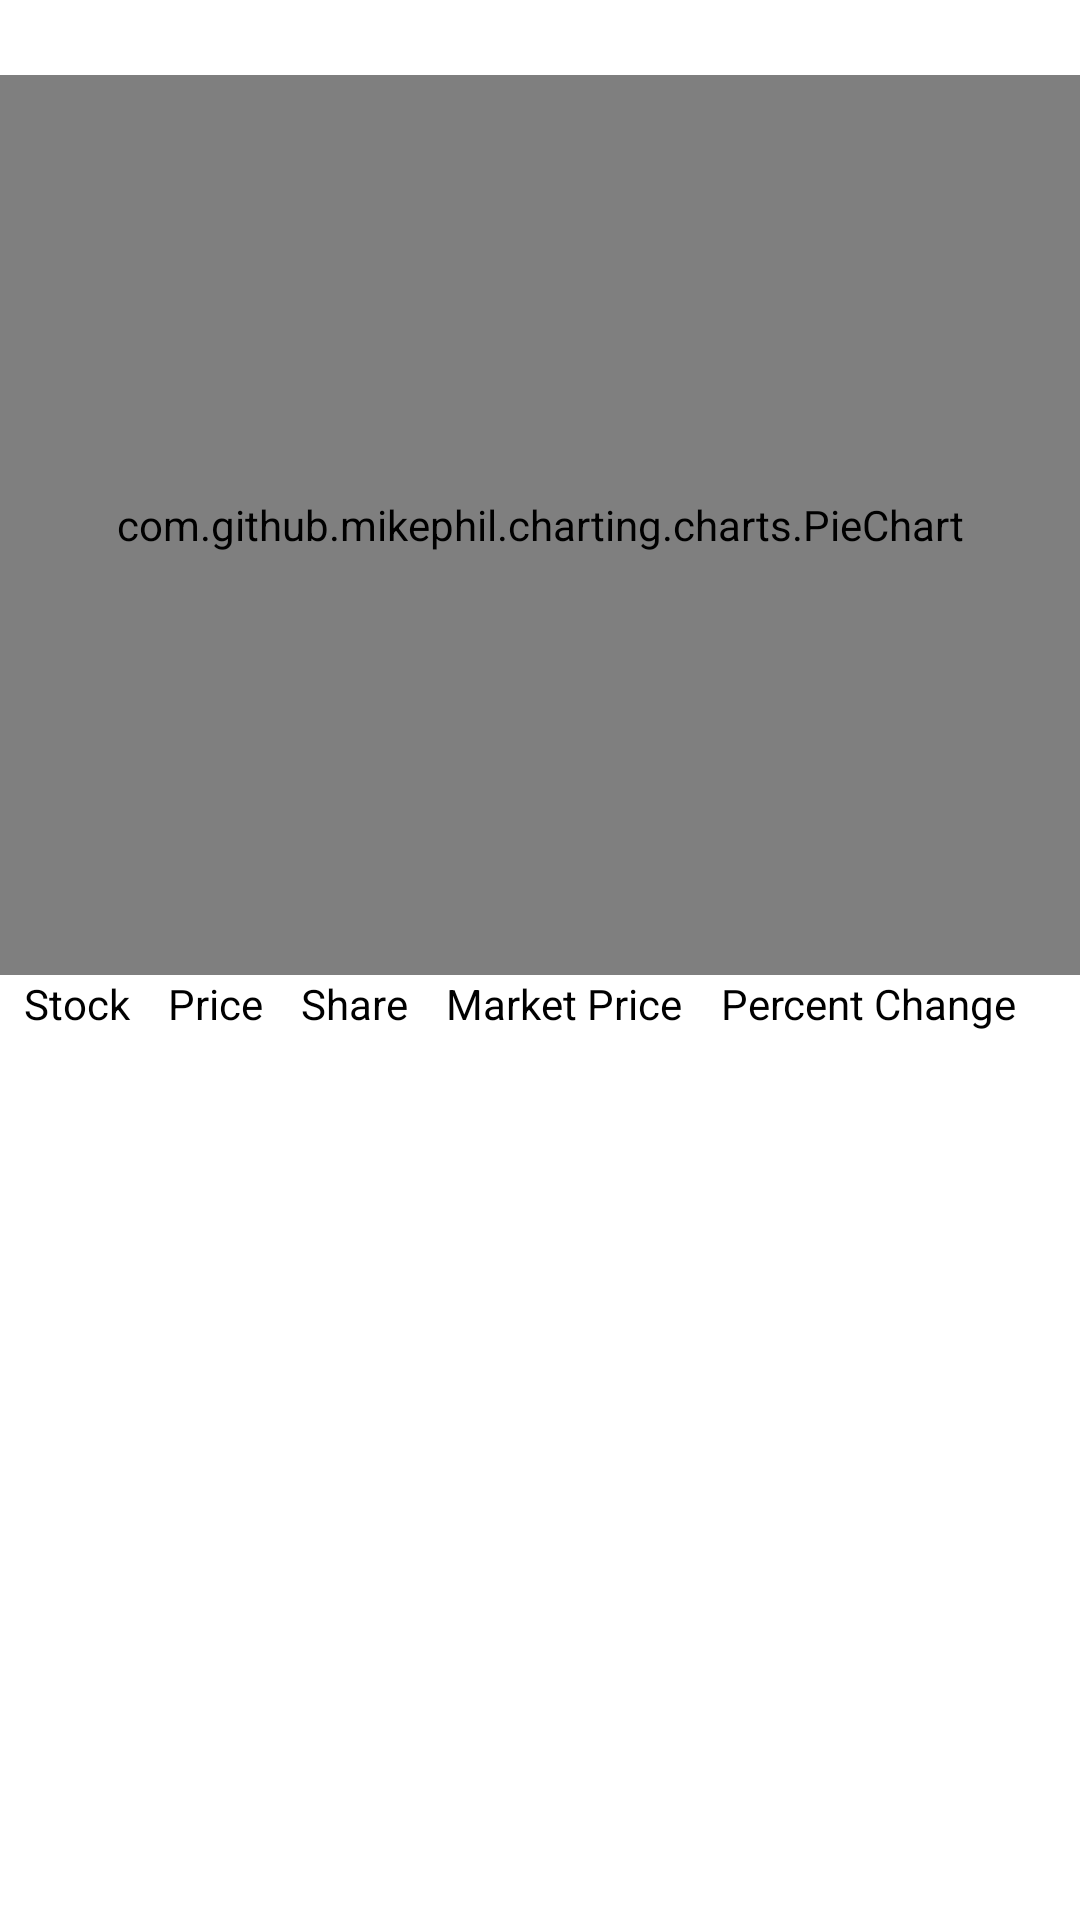

Here is an Android app screen rendered from its layout file. Give the layout XML and the strings, colors and styles it references.
<!-- AndroidManifest.xml: application theme AppTheme -->
<!-- res/layout/content_portfolio.xml -->
<?xml version="1.0" encoding="utf-8"?>
<androidx.constraintlayout.widget.ConstraintLayout xmlns:android="http://schemas.android.com/apk/res/android"
    xmlns:app="http://schemas.android.com/apk/res-auto"
    xmlns:tools="http://schemas.android.com/tools"
    android:layout_width="match_parent"
    android:layout_height="match_parent"
    app:layout_behavior="@string/appbar_scrolling_view_behavior">
    
    <com.github.mikephil.charting.charts.PieChart
        android:id="@+id/portfolio_pie_chart"
        android:layout_width="match_parent"
        android:layout_height="300dp"
        android:layout_marginTop="25dp"
        app:layout_constraintEnd_toEndOf="parent"
        app:layout_constraintStart_toStartOf="parent"
        app:layout_constraintTop_toTopOf="parent" />
    
    <LinearLayout
        android:layout_width="wrap_content"
        android:layout_height="wrap_content"
        android:orientation="vertical"
        app:layout_constraintTop_toBottomOf="@+id/portfolio_pie_chart"
        tools:layout_editor_absoluteX="3dp">

        <LinearLayout
            android:layout_width="match_parent"
            android:layout_height="wrap_content"
            android:layout_marginStart="8dp"
            android:layout_marginEnd="8dp"
            android:orientation="horizontal"
            android:weightSum="5"
            app:layout_constraintBottom_toTopOf="@+id/portfolio_recycler"
            app:layout_constraintEnd_toEndOf="parent"
            app:layout_constraintStart_toStartOf="parent"
            app:layout_constraintTop_toBottomOf="@+id/portfolio_pie_chart">

            <TextView
                android:layout_width="wrap_content"
                android:layout_height="wrap_content"
                android:layout_weight="1"
                android:text="Stock"
                android:textColor="#000000" />

            <TextView
                android:layout_width="wrap_content"
                android:layout_height="wrap_content"
                android:layout_weight="1"
                android:text="Price"
                android:textColor="#000000" />

            <TextView
                android:layout_width="wrap_content"
                android:layout_height="wrap_content"
                android:layout_weight="1"
                android:text="Share"
                android:textColor="#000000" />

            <TextView
                android:layout_width="wrap_content"
                android:layout_height="wrap_content"
                android:layout_weight="1"
                android:text="Market Price"
                android:textColor="#000000" />

            <TextView
                android:layout_width="wrap_content"
                android:layout_height="wrap_content"
                android:layout_weight="1"
                android:text="Percent Change"
                android:textColor="#000000" />
        </LinearLayout>

        <androidx.recyclerview.widget.RecyclerView
            android:id="@+id/portfolio_recycler"
            android:layout_width="405dp"
            android:layout_height="326dp"
            android:layout_marginBottom="20dp"
            app:layout_constraintBottom_toBottomOf="parent"
            app:layout_constraintEnd_toEndOf="parent"
            app:layout_constraintHorizontal_bias="0.0"
            app:layout_constraintStart_toStartOf="parent" />
    </LinearLayout>


</androidx.constraintlayout.widget.ConstraintLayout>
<!-- resources referenced by this layout -->
<resources>
  <style name="AppTheme" parent="Theme.MaterialComponents.Light">
          
          <item name="colorPrimary">@color/colorPrimary</item>
          <item name="colorPrimaryDark">@color/colorPrimaryDark</item>
          <item name="colorAccent">@color/colorAccent</item>
          <item name="statusBarBackground">@color/colorAccent</item>
          <item name="colorControlNormal">@color/colorWhite</item>
          <item name="dialogTheme">@style/AppTheme</item>
      </style>
  <color name="colorPrimary">#008b00</color>
  <color name="colorPrimaryDark">#00b248</color>
  <color name="colorAccent">#008b00</color>
  <color name="colorWhite">#ffffff</color>
</resources>
